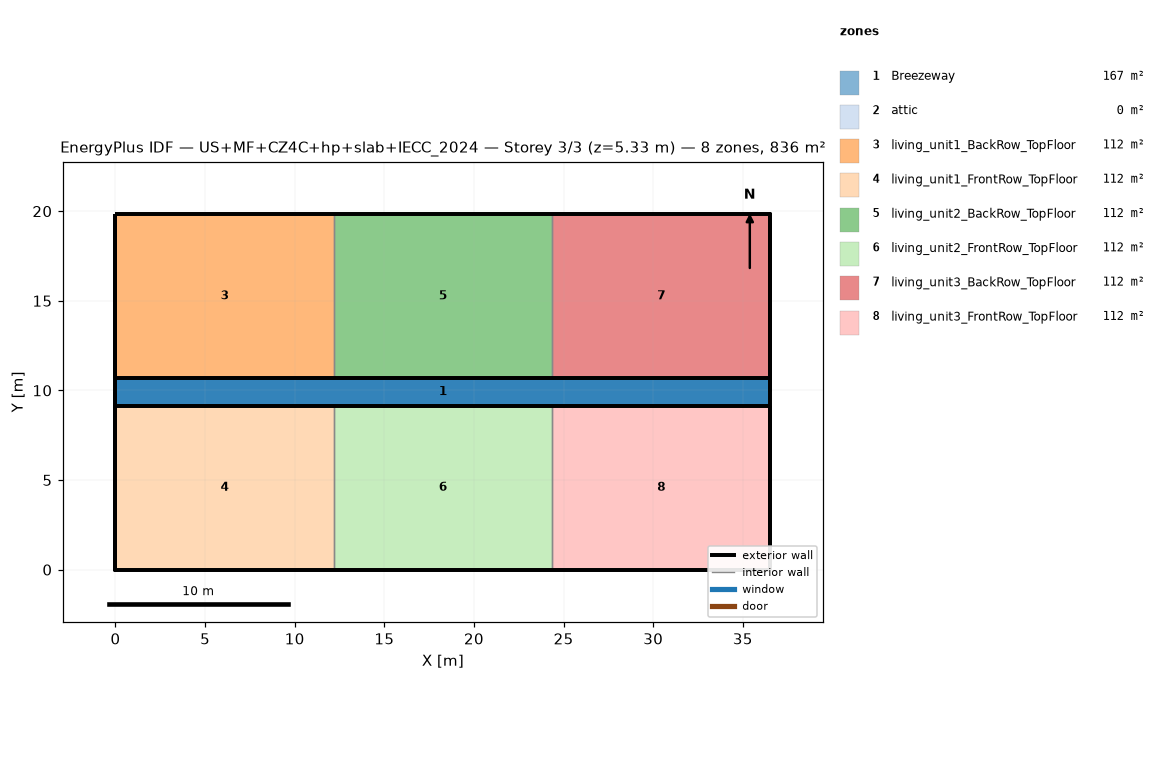
=== STOREY PLAN SPEC (per zone: floor XY polygon, exterior-wall plan segments, windows/doors) ===
zone 1: Breezeway  (167.0 m²)
  floor: (36.54, 9.16) (0.00, 9.16) (0.00, 10.68) (36.54, 10.68)
  floor: (36.54, 9.16) (0.00, 9.16) (0.00, 10.68) (36.54, 10.68)
  floor: (36.54, 9.16) (0.00, 9.16) (0.00, 10.68) (36.54, 10.68)
zone 2: attic  (0.0 m²)
  exterior wall: (36.54, 0.00) – (36.54, 19.84) – (36.54, 9.92)  [29.8 m]
  exterior wall: (0.00, 19.84) – (0.00, 0.00) – (0.00, 9.92)  [29.8 m]
zone 3: living_unit1_BackRow_TopFloor  (111.5 m²)
  floor: (12.18, 10.68) (0.00, 10.68) (0.00, 19.84) (12.18, 19.84)
  exterior wall: (12.18, 19.84) – (0.00, 19.84)  [12.2 m]
  exterior wall: (0.00, 19.84) – (0.00, 10.68)  [9.2 m]
  exterior wall: (0.00, 10.68) – (12.18, 10.68)  [12.2 m]
  interior walls: 1
zone 4: living_unit1_FrontRow_TopFloor  (111.5 m²)
  floor: (12.18, 0.00) (0.00, 0.00) (0.00, 9.16) (12.18, 9.16)
  exterior wall: (0.00, 0.00) – (12.18, 0.00)  [12.2 m]
  exterior wall: (0.00, 9.16) – (0.00, 0.00)  [9.2 m]
  exterior wall: (12.18, 9.16) – (0.00, 9.16)  [12.2 m]
  interior walls: 1
zone 5: living_unit2_BackRow_TopFloor  (111.5 m²)
  floor: (24.36, 10.68) (12.18, 10.68) (12.18, 19.84) (24.36, 19.84)
  exterior wall: (12.18, 10.68) – (24.36, 10.68)  [12.2 m]
  exterior wall: (24.36, 19.84) – (12.18, 19.84)  [12.2 m]
  interior walls: 2
zone 6: living_unit2_FrontRow_TopFloor  (111.5 m²)
  floor: (24.36, 0.00) (12.18, 0.00) (12.18, 9.16) (24.36, 9.16)
  exterior wall: (12.18, 0.00) – (24.36, 0.00)  [12.2 m]
  exterior wall: (24.36, 9.16) – (12.18, 9.16)  [12.2 m]
  interior walls: 2
zone 7: living_unit3_BackRow_TopFloor  (111.5 m²)
  floor: (36.54, 10.68) (24.36, 10.68) (24.36, 19.84) (36.54, 19.84)
  exterior wall: (36.54, 10.68) – (36.54, 19.84)  [9.2 m]
  exterior wall: (36.54, 19.84) – (24.36, 19.84)  [12.2 m]
  exterior wall: (24.36, 10.68) – (36.54, 10.68)  [12.2 m]
  interior walls: 1
zone 8: living_unit3_FrontRow_TopFloor  (111.5 m²)
  floor: (36.54, 0.00) (24.36, 0.00) (24.36, 9.16) (36.54, 9.16)
  exterior wall: (24.36, 0.00) – (36.54, 0.00)  [12.2 m]
  exterior wall: (36.54, 0.00) – (36.54, 9.16)  [9.2 m]
  exterior wall: (36.54, 9.16) – (24.36, 9.16)  [12.2 m]
  interior walls: 1

=== DERIVED (storey summary) ===
Building: US+MF+CZ4C+hp+slab+IECC_2024
Storey: 3 of 3  (floor level z = 5.33 m)
Storey gross floor area: 836.2 m²
Zones on this storey: 8
  - Breezeway: floor 167.0 m²
  - attic: floor 0.0 m²; exterior wall 59.5 m (81.9 m²); WWR 0.0%
  - living_unit1_BackRow_TopFloor: floor 111.5 m²; exterior wall 33.5 m (86.9 m²); WWR 0.0%
  - living_unit1_FrontRow_TopFloor: floor 111.5 m²; exterior wall 33.5 m (86.9 m²); WWR 0.0%
  - living_unit2_BackRow_TopFloor: floor 111.5 m²; exterior wall 24.4 m (63.1 m²); WWR 0.0%
  - living_unit2_FrontRow_TopFloor: floor 111.5 m²; exterior wall 24.4 m (63.1 m²); WWR 0.0%
  - living_unit3_BackRow_TopFloor: floor 111.5 m²; exterior wall 33.5 m (86.9 m²); WWR 0.0%
  - living_unit3_FrontRow_TopFloor: floor 111.5 m²; exterior wall 33.5 m (86.9 m²); WWR 0.0%
Zone adjacency (shared interzone walls):
  - living_unit1_BackRow_TopFloor ↔ living_unit2_BackRow_TopFloor
  - living_unit1_FrontRow_TopFloor ↔ living_unit2_FrontRow_TopFloor
  - living_unit2_BackRow_TopFloor ↔ living_unit3_BackRow_TopFloor
  - living_unit2_FrontRow_TopFloor ↔ living_unit3_FrontRow_TopFloor